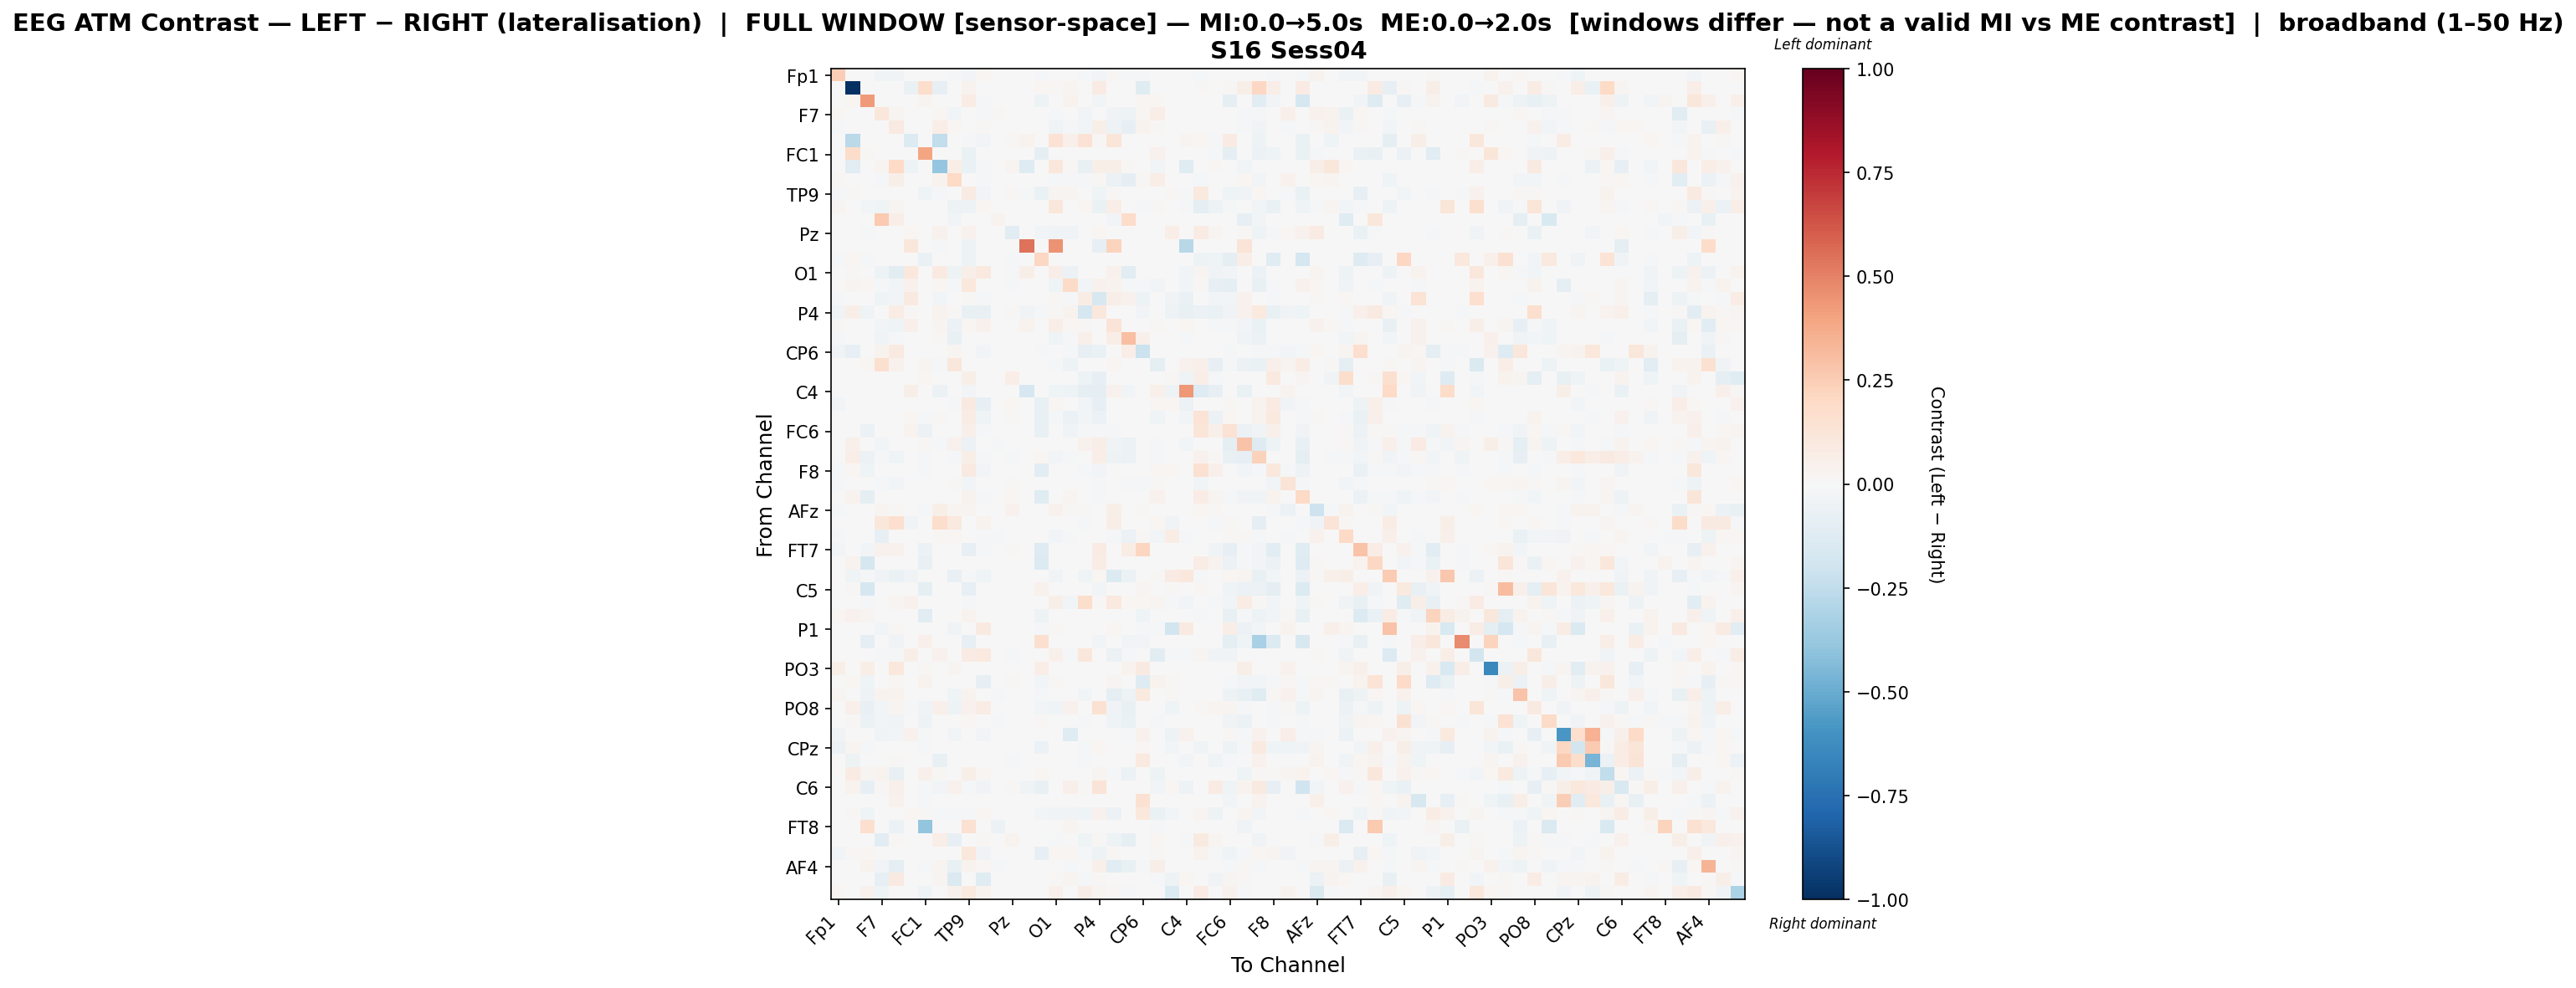

Values plotted in this chart, from the file beside it:
, Fp1, Fz, F3, F7, FT9, FC5, FC1, C3, T7, TP9, CP5, CP1, Pz, P3, P7, O1, Oz, O2, P4, P8, TP10, CP6, CP2
Fp1, 0.2465, 0.0, -0.0004655, -0.03901, -0.03575, 0.0, -0.001746, 0.0, -0.008767, -0.02985, 0.01585, 0.0, 0.0004476, 0.0, -0.01416, 0.0, -0.0001164, -0.01491, -0.02412, 0.008804, -0.02068, -0.01525, 0.0
Fz, -0.0009489, -1.0, 0.0006816, -0.0009489, -0.0009489, -0.06642, 0.1765, -0.08161, -0.0009489, 0.03654, 0.0, 0.0, 0.0, 0.0, 0.01968, 0.01487, 0.02402, 0.0, 0.08381, 0.0, -0.0009489, -0.1211, 0.0
F3, -0.0007249, 0.01938, 0.4288, 0.0, 0.0, 0.0, 0.02354, 0.0, 0.0, 0.07219, -0.01329, 0.0, -0.003383, 0.0, -0.05074, 0.0, 0.0326, 0.0, -0.02414, 0.001984, 0.0, 0.01702, 0.01698
F7, 0.01828, 0.0, 0.0, 0.1125, 0.02779, 0.0, -0.0006066, 0.01824, -0.02403, 0.0, -0.01898, 0.008089, 0.0, 0.0, 0.0, -0.02276, -0.0065, -0.03077, 0.0, -0.03167, -0.0498, 0.01944, 0.06814
FT9, -0.01277, 0.0, 0.0, -0.006067, 0.08855, 0.0, 0.0, 0.0687, 0.01803, 0.0, 0.007988, -0.007717, 0.0001389, 0.0, 0.0, -0.03729, -0.01178, -0.02659, 0.05471, -0.05323, -0.08155, 0.03738, 0.01296
FC5, 0.0, -0.2685, 0.0, 0.0, 0.0, -0.1341, 0.0, -0.2446, 0.006323, -0.01215, -0.02741, 0.0, 0.01423, 0.03814, 0.0, 0.1456, 0.05411, 0.1422, 0.01477, 0.1241, 0.0, 0.0, 0.0
FC1, -0.002525, 0.1847, 0.008627, -0.0009343, -0.0002715, 0.0, 0.3952, 0.0, -0.0002715, -0.06313, 0.0, 0.0, 0.0, 0.0, -0.0924, 0.0, 0.0001245, 0.0, 0.003004, 0.0, -0.0002715, 0.006405, 0.03981
C3, 0.0, -0.1134, 0.0, 0.02734, 0.1959, -0.05207, 0.0, -0.3872, 0.06768, -0.06573, -0.01597, 0.0, 0.02621, -0.1325, 0.0, 0.1114, 0.01343, -0.07781, 0.06236, 0.06018, 0.01538, 0.0, -0.0304
T7, 0.01287, 0.0, 0.0, -0.0154, 0.06153, 0.001785, 0.0, 0.03134, 0.2021, 0.0, -0.02142, -0.00358, 0.0, 0.0, 0.0, -0.02281, -0.0105, -0.01774, 0.01013, -0.05723, -0.09254, 0.01239, 0.06381
TP9, -0.02253, 0.01225, 0.001487, 0.0, 0.0, -0.0007445, -0.04254, -0.00838, 0.0, 0.0816, -0.02351, 0.0, 0.007965, -0.00838, -0.06811, 0.02807, 0.02766, -0.003969, -0.03943, 0.01087, -0.0005035, 0.0, 0.001613
CP5, 0.02529, 0.0, -0.02403, -0.04354, 0.02355, 0.006288, 0.0, 0.002077, -0.04768, -0.05085, 0.02053, 0.0, 0.0, 0.0, 0.0, 0.1164, 0.0, 0.0195, -0.06365, 0.06393, 0.0, -0.01235, 0.01055
CP1, 0.0, 0.0, 0.0, 0.2598, 0.0693, 0.0, 0.0, 0.0, -0.03096, 0.0, 0.0, 0.03398, 0.0, 0.0, 0.0, 0.0, 0.0, 0.0, 0.0, -0.03096, 0.1872, 0.0, 0.0
Pz, 0.0003381, 0.0, -0.00966, 0.0, 0.001352, 0.01589, 0.0009663, 0.04226, 0.0, 0.04305, 0.0, 0.0, -0.1101, 0.0, -0.03084, -0.03567, -0.03567, -0.002972, 0.0207, 0.0, 0.0, 0.0, 0.0
P3, 0.0, 0.0, 0.0, 0.0, 0.0, 0.113, 0.0, -0.02283, 0.0, -0.052, 0.0, 0.0, 0.0, 0.5452, 0.0, 0.4523, 0.0, 0.0, -0.08361, 0.2259, 0.0, 0.0, 0.0
P7, -0.01292, 0.0203, -0.01872, 0.0, 0.0, 0.0, -0.06276, 0.0, 0.0, -0.04852, 0.0, 0.0, -0.009501, 0.0, 0.2109, 0.0, 0.0, 0.0, -0.006989, 0.0, 0.0, -0.006443, 0.0
O1, 0.0, 0.009027, 0.0, -0.051, -0.1068, 0.1066, 0.0, 0.08798, -0.05142, 0.05804, 0.09388, 0.0, -0.01778, 0.05848, 0.0, 0.06536, -0.06179, 0.004365, 0.007385, 0.04665, -0.1129, 0.0, 0.001904
Oz, 0.0, 0.02676, 0.02239, -0.01277, -0.02589, 0.03921, 0.0, 0.0158, -0.01519, 0.1024, 0.0, 0.0, -0.01657, 0.0, 0.0, -0.04679, 0.1897, -0.02863, 0.04137, 0.0351, -0.01277, -0.01294, -0.0268
O2, -0.01277, 0.0, 0.0, -0.04113, -0.0305, 0.08638, 0.0, -0.02554, -0.004474, 0.01064, -0.008101, 0.0, -0.0006893, 0.0, 0.0, 0.0124, -0.0177, 0.07581, -0.1599, 0.05578, 0.04118, -0.04989, 0.0
P4, -0.03726, 0.05778, -0.04073, 0.0, 0.07803, 0.0137, 0.006967, 0.0369, 0.01035, -0.07517, -0.07689, 0.0, 0.01366, -0.03226, -0.01102, 0.01082, 0.03294, -0.1659, 0.1093, 0.0, 0.0, -0.02523, 0.0
P8, 0.008126, 0.0, 0.001332, -0.03106, -0.0429, 0.05426, 0.0, 0.02504, -0.06158, 0.0225, 0.03913, -0.005345, 0.0, 0.03399, 0.0, 0.06594, 0.02258, 0.01421, 0.0, 0.1285, 0.007099, 0.0, 0.01239
TP10, -0.01131, 0.0, 0.0, -0.03333, -0.02237, 0.0, 0.0, 0.00829, -0.07106, -0.0003412, 0.0, 0.004397, 0.0, 0.0, 0.0, -0.04365, -0.007946, 0.0471, 0.0, 0.06939, 0.3025, 0.05039, 0.0
CP6, -0.03614, -0.08269, -0.002554, 0.03827, 0.09209, 0.0, 3.750695605873941e-05, 0.0, 0.03062, 0.0, -0.02831, 0.0, 0.0, 0.0, -0.01683, 0.0, -0.02041, -0.08149, -0.06966, 0.0, 0.06777, -0.2178, 0.0
CP2, 0.0, 0.0, 0.01691, 0.1563, 0.04034, 0.0006262, 0.02505, -0.01638, 0.1167, -0.005999, 0.001932, 0.0, 0.0, 0.0, 0.0, -0.01283, -0.04997, 0.0, 0.0, 0.02152, 0.0, 0.0, -0.09443
Cz, 0.0, 0.0, 0.0, 0.0, 0.0, 0.0, 0.01757, 0.0, 0.0, 0.06248, 0.0, 0.0, 0.06437, 0.0, 0.0, 0.0, 0.0, -0.05429, -0.08207, 0.0, 0.0, 0.0, 0.0
C4, 0.0, 0.0, 0.0, 0.0, 0.0, 0.05936, 0.0, -0.06001, -0.0003233, -0.03123, 0.002645, 0.0, -0.00485, -0.1708, 0.0, -0.04593, -0.04882, -0.09614, -0.08874, 0.04083, -0.02619, 0.0, 0.05217
T8, -0.03058, 0.003532, 0.003336, -0.003456, 0.0, 0.006757, -0.0008165, 0.0, -0.01539, 0.08783, -0.08018, 0.0, 0.01845, 0.0, -0.07427, 0.01727, 0.002205, -0.02736, -0.07825, 0.0, 0.0, 0.0, 0.01964
FT10, -0.005903, 0.0, 0.0, 0.0, 0.0, 0.01839, -0.01458, 0.007826, 0.0, 0.07191, -0.03909, 0.0, 0.01374, 0.0, -0.0745, -0.01155, -0.05927, -0.0265, -0.05617, 0.005193, 0.0, 0.0, -0.04617
FC6, 0.003947, 0.006606, -0.06029, 0.0, 0.0, 0.03615, -0.05701, 0.005023, 0.0, 0.04691, -0.01214, 0.0, 0.0007445, 0.0, -0.07313, -0.00244, -0.03401, -0.01682, -0.01176, -0.01349, 0.006278, -0.002856, -0.004098
FC2, 0.0, 0.05276, 6.925575061964966e-05, -0.02601, 0.002081, 0.0, 0.01513, -0.01104, 0.04443, -0.05937, -0.001963, -0.009939, 0.006298, 0.005557, 0.006374, 0.0006551, 0.0, 0.0402, 0.06962, -0.03821, -0.05834, 0.003325, -0.01877
F4, 0.0002917, 0.06585, -0.05894, -0.01184, -0.04195, -0.00523, -0.01284, 0.0, -0.02024, 0.06228, -0.01078, -0.002567, -0.01198, 0.0, 0.02066, -0.02562, -0.02096, 0.0, 0.06399, -0.05203, -0.0551, -0.004877, -0.01891
F8, -0.01177, 0.02062, -0.04376, 0.0, 0.0, 0.0068, -0.01639, 0.0, 0.0, 0.09164, -0.02418, 0.0, -0.003012, 0.0, -0.107, 0.004654, 0.005805, -0.008556, -0.02604, -0.001506, -6.844606371830983e-05, -0.003901, 0.01944
Fp2, -0.01543, 0.0, -0.002278, -0.008021, -0.02889, 0.0, -0.002158, 0.002151, 0.01285, -0.02578, -0.006789, 0.0, 0.009034, 0.0, -0.00311, 0.0, -0.0001199, -0.003027, -0.02086, 0.0005021, -0.01887, -0.01247, 0.0152
AF3, -0.005364, 0.03834, -0.09624, 0.0, 0.0, -0.004685, 0.004413, 0.0, 0.0, 0.03862, -0.01301, 0.0, 0.01927, 0.0, -0.1188, 0.002563, 0.02716, -0.002093, -0.01391, 0.0, -0.0006542, -0.00314, 0.046
AFz, -0.01769, 0.0, 0.0, 0.02831, 0.008945, 0.0, -0.01914, 0.05587, 0.02773, 0.02727, -0.004454, 0.0, 0.04587, 0.0, 0.0, 0.0396, 0.01146, 0.01105, 0.0008511, 0.06097, 0.0008132, 0.01053, 0.0
F1, 0.0, 0.0, 0.0, 0.1094, 0.1682, -0.03411, 0.0, 0.1775, 0.0983, 0.0, 0.03641, 0.0, 0.0, 0.0, 0.0, 0.0, 0.0, -0.02097, 0.0, 0.06765, 0.003208, 0.0, 0.01946
F5, -0.009506, 0.0, 0.0, -0.07858, 0.006989, 0.0, 0.0, 0.01268, 0.01622, 0.0, -0.01316, -0.01362, 0.002833, 0.0, 0.0, -0.02429, -0.02265, 0.0078, -0.006355, -0.01618, -0.06169, 0.01376, -0.02356
FT7, -0.02482, 0.0, -0.02677, 0.04518, 0.04194, 0.0, -0.05977, 0.0, 0.0, -0.08184, -0.01257, 0.0, 0.009859, 0.0, -0.1314, 0.0, -0.0002132, 0.0, 0.08003, 0.0, 0.07058, 0.2127, 0.0
FC3, 0.0, 0.0316, -0.1682, 0.007183, 0.002155, 0.0, -0.0731, 0.0, 0.0, 0.003865, 0.0, 0.005567, -0.004471, 0.0, -0.1352, 0.0001796, -0.006228, 0.0, 0.07579, 0.0, 0.001796, 0.000283, 0.0
C1, 0.0, -0.04217, -0.01146, -0.03453, -0.06432, -0.03333, -0.007779, 0.0, -0.07452, -0.01058, -0.04425, 0.0, 0.0, 0.0, 0.0, -0.03358, 0.0, -0.04403, 0.01943, -0.1345, -0.05654, 0.0, 0.01204
C5, -0.0003259, 0.01078, -0.1711, 0.0, 0.0, 0.0, -0.09071, 0.0, 0.0, -0.08347, 0.0, 0.0, 0.0, 0.0, 0.04283, 0.0, 0.0, 0.0, -0.02412, 0.0, 0.0, 0.02866, 0.0
TP7, 0.004087, 0.0, -0.01498, 0.006972, 0.03035, 0.04207, -0.005535, 0.0, 0.007104, -0.0212, 0.0, 0.0, 0.0, 0.0, 0.0, 0.0591, -0.02616, 0.1784, 0.009488, 0.1012, 0.01781, 0.02282, 0.02813
CP3, 0.01593, 0.04177, 0.02788, 0.0, 0.0, 0.0, -0.1105, 0.0, 0.0, 0.03866, 0.0, 0.0, -0.005611, 0.0, -0.05337, 0.0, 0.0, 0.0, 0.0, 0.0, 0.0, -0.04347, 0.0
P1, 0.0, 0.0, 0.0, -0.02561, 0.008268, 0.0, 0.0, 0.0, -0.03709, 0.0002505, 0.09121, 0.0, 0.0, 0.0, -0.0107, 0.01002, 0.0, 0.0, 0.0, 0.01885, 0.0, -0.0104, -0.0107
P5, 0.0, 0.0, -0.09131, 0.0, -0.03255, 0.0, 0.05417, 0.0, 0.0, -0.07832, 0.0, 0.0, 0.0, 0.0, 0.1581, 0.0, 0.0, 0.0, -0.02893, 0.0, -0.02398, -0.02893, 0.0
PO7, 0.0, -0.00643, 0.0, -0.01962, -0.01916, 0.05486, 0.0, 0.03912, -0.003364, 0.08034, 0.1004, 0.0, -0.01821, 0.0, 0.0, 0.05111, -0.01832, 0.1113, 0.0, -0.05977, -0.008688, 0.0, -0.1038
PO3, 0.05878, 0.0, 0.0652, 0.0, 0.1033, 0.0, 0.01216, 0.0, 0.02732, 0.0, 0.0, 0.0, 0.0, 0.0, 0.06811, 0.0, 0.0, 0.0, 0.0, 0.0, 0.03902, 0.08678, 0.003951
POz, 0.0, 0.02339, -0.04006, 0.0, 0.01656, 0.0, 0.03254, 0.0, 0.00414, -0.002195, -0.07928, 0.0, 0.008102, 0.0, -0.02376, 0.01133, 0.0, 0.0, 0.007021, 0.02704, 0.0009599, -0.1292, 0.03874
PO4, 0.02762, 0.0, -0.0523, 0.03538, 0.03784, 0.0, -0.001466, 0.0, -0.03951, 0.03247, -0.005865, -0.01269, 0.007466, 0.0, -0.01353, -0.005865, 0.0, -0.02553, 0.0, -0.09195, -0.04941, 0.1015, 0.0
PO8, 0.0, 0.05182, -0.07316, -0.02981, 0.02953, -0.008466, -0.03295, 0.05453, -0.05342, 0.04096, 0.07374, 0.0, 0.003423, 0.0, -0.02834, -0.04642, 0.03919, 0.0, 0.1552, -0.03543, -0.07191, 0.0, 0.0
P6, 0.0, 0.009437, -0.05894, -0.02466, -0.03336, 0.0, -0.04944, 0.0, 0.003451, 0.01838, 0.0, -0.02145, 0.0, 0.0, 0.01195, 0.0, 0.0, -0.008292, 0.0, -0.04299, -0.06875, 0.002292, -0.02257
P2, -0.03227, 0.0, 0.0, -0.0334, -0.02626, 0.03957, -0.01014, 0.0, -0.02433, 0.006221, -0.02935, 0.0, 0.0, 0.0, -0.007724, 0.0, -0.1223, -0.002124, 0.0, -0.004745, -0.008689, 0.04505, 0.0
CPz, -0.06008, 0.02664, -0.007873, 0.0, 0.006358, 0.0, -0.01523, 0.0, 0.0, 0.006061, 0.0, 0.0, 0.0, 0.0, -0.06074, 0.0, 0.0, -0.02222, 0.02016, 0.005058, 0.0, 0.02075, 0.0
CP4, 0.0, -0.0494, 0.001876, 0.0, 0.0136, 0.0, 0.005629, -0.07541, -0.005055, 0.0, 0.0, 0.0, -0.01612, 0.0, 0.0, 0.0, 0.0, -0.02029, 0.0, -0.0003363, 0.0, 0.09803, 0.0
TP8, 0.0001661, 0.08021, 0.02965, 0.0338, -0.07433, 0.0, 0.04929, 0.01196, 0.001159, 0.05515, 0.01893, 0.0, 0.0, 0.0, 0.01961, 0.0, 0.0, 0.0, 0.02605, -0.01199, -0.05588, 0.0, -0.05441
C6, 0.0, 0.03673, -0.08044, 0.014, 0.05394, 0.0, -0.01973, -0.02466, 0.04063, -0.01518, -0.03418, 0.0, 0.008367, -0.03832, -0.07353, 0.0, 0.05269, 0.0118, 0.1326, 0.0, 0.0, 9.384525263649128e-06, -0.02808
C2, 0.0, 0.0, 0.0, 0.0, 0.03993, 0.0, -0.01706, 0.0, 0.0, 0.0, 0.0, 0.0, 0.0, 0.0, -0.001869, 0.0, 0.0, 0.0, 0.0, 0.0, 0.0, 0.1494, 0.0
FC4, 0.0, 0.008258, -0.04497, 0.0, 0.0, 0.01676, 0.009048, -0.01875, -0.01581, -0.01429, 0.02108, 0.0, -0.007454, 0.0, -0.02462, -0.03811, -0.03389, -0.04414, 0.04051, -0.06125, 0.0, 0.1025, -0.06674
FT8, 0.0, 0.0, 0.1694, 0.0, -0.05876, 0.0, -0.3935, 0.0, 0.0, 0.1505, 0.0, -0.05876, 0.0, 0.0, 0.0, 0.0, 0.02737, 0.0, 0.0, 0.0, 0.0, 0.0, -0.02026
F6, 0.002619, 0.0, 0.0, -0.1062, 0.01336, -0.002361, 0.0, 0.06903, -0.08517, 0.0001247, 0.01456, -0.001794, 0.03444, 0.0, 0.0, -0.01333, -0.002549, -0.04328, 0.009177, -0.04699, -0.09256, 0.001871, 0.01946
AF8, -0.02897, 0.0156, 0.01635, 0.0, 0.0, 0.006853, 0.004984, 0.0, 0.0, 0.1051, -0.0319, 0.0, -0.005536, 0.0, -0.08122, 0.01734, 0.01922, -0.01651, -0.05259, 0.008456, -7.481754487583308e-05, -0.001122, 0.01347
... 3 more rows
